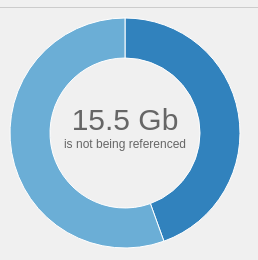
D3 v3 page, settled after 480 driven frames (8 s of simulated time); the page loaded 1 data file(s).



var width = 250,
    height = 250,
    radius = Math.min(width, height) / 2;

var color = d3.scale.category20c();

var arc = d3.svg.arc()
    .outerRadius(radius - 10)
    .innerRadius(radius - 50);

var pie = d3.layout.pie()
    .sort(null)
    .value(function(d) { return d.size; });

var svg = d3.select("#referenced-chart").append("svg")
    .attr("width", width)
    .attr("height", height)
  .append("g")
    .attr("transform", "translate(" + width / 2 + "," + height / 2 + ")");

d3.json("data.json", function(error, data) {
  if (error) throw error;
  
  var g = svg.selectAll(".arc")
      .data(pie(data.stats[0].children))
    .enter().append("g")
      .attr("class", "arc");

  g.append("path")
      .attr("d", arc)
      .style("fill", function(d) { return color(d.data.category); })
      .on("click", click)
    .append("title")
      .text(function(d) { return d.data.category + "\n" + toReadableFileSizeString(d.data.size); });

  function click(d) {
    node = d;
    alert(d.data.category);
  }
});


// ── ../shrink.js

// Renders a sunburst chart using D3 on the div with ID chartId, using the given media item report json file.
function renderSunburst(chartId, jsonFilePath) {

  var width = 780,
      height = 580,
      radius = Math.min(width, height) / 2;

  var x = d3.scale.linear()
      .range([0, 2 * Math.PI]);

  var y = d3.scale.sqrt()
      .range([0, radius]);

  var color = d3.scale.category20c();

  var svg = d3.select("#" + chartId).append("svg")
      .attr("width", width)
      .attr("height", height)
    .append("g")
      .attr("transform", "translate(" + width / 2 + "," + (height / 2 + 10) + ")");

  var partition = d3.layout.partition()
      .sort(null)
      .value(function(d) { return 1; });

  var arc = d3.svg.arc()
      .startAngle(function(d) { return Math.max(0, Math.min(2 * Math.PI, x(d.x))); })
      .endAngle(function(d) { return Math.max(0, Math.min(2 * Math.PI, x(d.x + d.dx))); })
      .innerRadius(function(d) { return Math.max(0, y(d.y)); })
      .outerRadius(function(d) { return Math.max(0, y(d.y + d.dy)); });

  // Keep track of the node that is currently being displayed as the root.
  var node;

  d3.json(jsonFilePath, function(error, root) {
    node = root;
    var path = svg.datum(root).selectAll("path")
        .data(partition.value(function(d) { return d.size; }).nodes)
      .enter().append("path")
        .attr("d", arc)
        .style("fill", function(d) { return color((d.children ? d : d.parent).name); })
        .on("click", click)
      .append("title")
        .text(function(d) { return d.name + "\n" + toReadableFileSizeString(d.value); });

    function click(d) {
      node = d;
      svg.transition()
        .duration(1000)
      .selectAll("path")
        .attrTween("d", arcTweenZoom(d, x, y, radius, arc));
    }
  });
}

// Renders a donut chart using D3 on the div with ID chartId, using the number jsonObjectIndex item from the given media library report json file.
// This script also puts the formatted statistics with the highlight stat index into the div with ID hightlighId (most important metric).
// If sizeInBytes is true, the sizes of the donut chart are stored in bytes in the given json file, otherwise whole numbers are used (item count).
function renderDonut(chartId, jsonFilePath, jsonObjectIndex, highlightId, highlightStatIndex, sizeInBytes) {

  var width = 250,
      height = 250,
      radius = Math.min(width, height) / 2;

  var color = d3.scale.category20c();

  var arc = d3.svg.arc()
      .outerRadius(radius - 10)
      .innerRadius(radius - 50);

  var pie = d3.layout.pie()
      .sort(null)
      .value(function(d) { return d.size; });

  var svg = d3.select("#" + chartId).append("svg")
      .attr("width", width)
      .attr("height", height)
    .append("g")
      .attr("transform", "translate(" + width / 2 + "," + height / 2 + ")");

  d3.json(jsonFilePath, function(error, data) {
    if (error) throw error;
    
    var g = svg.selectAll(".arc")
        .data(pie(data.stats[jsonObjectIndex].children))
      .enter().append("g")
        .attr("class", "arc");

    g.append("path")
        .attr("d", arc)
        .style("fill", function(d) { return color(d.data.category); })
        .on("click", click)
      .append("title")
        .text(function(d) { return d.data.category + "\n" + toReadableFileSizeString(d.data.size, !sizeInBytes); });

    var highlightStatistic = data.stats[jsonObjectIndex].children[highlightStatIndex].size;
    d3.select("#" + highlightId).text(toReadableFileSizeString(highlightStatistic, !sizeInBytes));

    function click(d) {
      node = d;
      alert(d.data.category);
    }
  });
}

// Format the size of an item or a category from bytes to a formatted and human readable file size string.
// The skip boolean indicates that the given size concerns whole numbers instead of a file size in bytes, so this method should be skipped.
// Editorial note: I know this exception is kind of cheesy, but this was far less complex to read than making exceptions in the calling method.
function toReadableFileSizeString(fileSizeInBytes, skip) {
  if(skip) {
    return fileSizeInBytes;
  }

  var i = -1;
  var byteUnits = [' kB', ' MB', ' GB', ' TB', ' PB', ' EB', ' ZB', ' YB'];
  do {
      fileSizeInBytes = fileSizeInBytes / 1024;
      i++;
  } while (fileSizeInBytes > 1024);

  return Math.max(fileSizeInBytes, 0.1).toFixed(1) + byteUnits[i];
};

// Sunburst chart helper function: when zooming, interpolate the scales.
function arcTweenZoom(d, x, y, radius, arc) {
  var xd = d3.interpolate(x.domain(), [d.x, d.x + d.dx]),
      yd = d3.interpolate(y.domain(), [d.y, 1]),
      yr = d3.interpolate(y.range(), [d.y ? 20 : 0, radius]);
  return function(d, i) {
    return i
        ? function(t) { return arc(d); }
        : function(t) { x.domain(xd(t)); y.domain(yd(t)).range(yr(t)); return arc(d); };
  };
}

### data: data.json
{
 "name": "MediaLibraryReport",
 "stats": [
  {
   "name": "ReferencedItems",
   "children": [
    "{... 2 keys}",
    "{... 2 keys}"
   ]
  },
  {
   "name": "PublishedItems",
   "children": [
    "{... 2 keys}",
    "{... 2 keys}"
   ]
  }
 ]
}